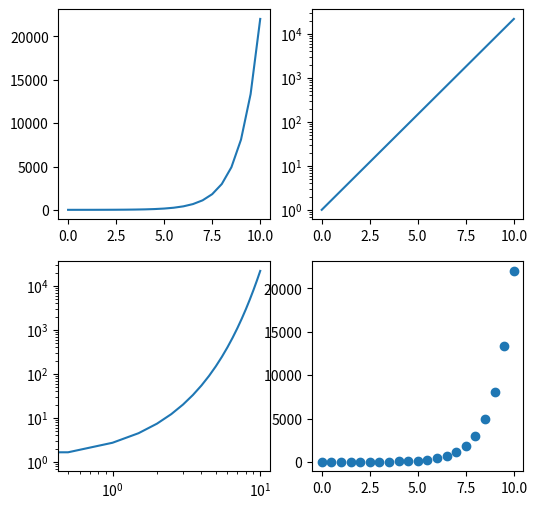

Here is the Python script that generated this plot:
# axplot2.py

import matplotlib.pyplot as plt
import numpy as np

fig = plt.figure(figsize=(6, 6))
ax_upper_left = fig.add_subplot(2, 2, 1)
ax_upper_right = fig.add_subplot(2, 2, 2)
ax_lower_left = fig.add_subplot(2, 2, 3)
ax_lower_right = fig.add_subplot(2, 2, 4)

# x values [0, 0.05, 0.10, ...]
x = np.linspace(0, 10, 21)
expx = np.exp(x)  # exponential function

# line plot
ax_upper_left.plot(x, expx)

# line plot with logarithmic y axis
ax_upper_right.semilogy(x, expx)

# line plot with logarithmic x and y axes
ax_lower_left.loglog(x, expx)

# Scatter plot
ax_lower_right.scatter(x, expx)

plt.show()